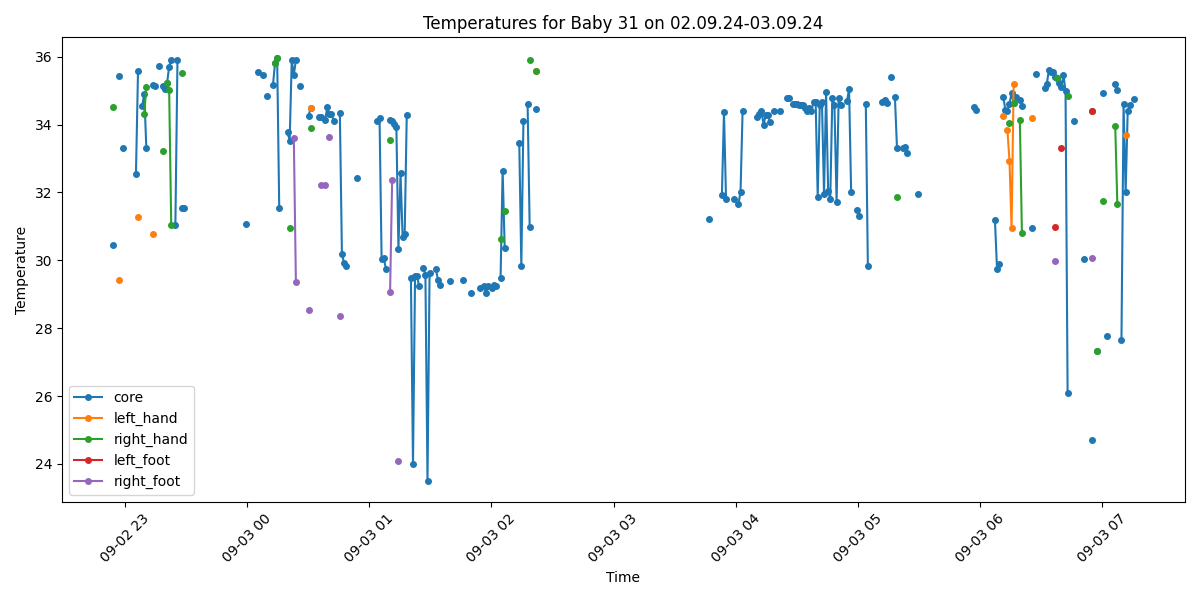

The table this chart was drawn from, first rows:
Process, Image Path, core, left_hand, right_hand, left_foot, right_foot, limbs_avg, core_minus_limbs, diagnosis
True, /data/uabcvmsc/shared/newborn/31/02.09.2…, , , , , , , , No core temperature
True, /data/uabcvmsc/shared/newborn/31/02.09.2…, , , , , , , , No core temperature
False, /data/uabcvmsc/shared/newborn/31/02.09.2…, , , , , , , , 
True, /data/uabcvmsc/shared/newborn/31/02.09.2…, , , , , , , , No core temperature
True, /data/uabcvmsc/shared/newborn/31/02.09.2…, , , , , , , , No core temperature
True, /data/uabcvmsc/shared/newborn/31/02.09.2…, , , , , , , , No core temperature
True, /data/uabcvmsc/shared/newborn/31/02.09.2…, , , , , , , , No core temperature
False, /data/uabcvmsc/shared/newborn/31/02.09.2…, , , , , , , , 
True, /data/uabcvmsc/shared/newborn/31/02.09.2…, , , , , , , , No core temperature
True, /data/uabcvmsc/shared/newborn/31/02.09.2…, 30.46, , 34.51, , , 34.51, -4.05, Hypothermia
True, /data/uabcvmsc/shared/newborn/31/02.09.2…, , , , , , , , No core temperature
False, /data/uabcvmsc/shared/newborn/31/02.09.2…, , , , , , , , 
True, /data/uabcvmsc/shared/newborn/31/02.09.2…, 35.42, 29.42, , , , 29.42, 6.0, Peripheral shutdown
False, /data/uabcvmsc/shared/newborn/31/02.09.2…, , , , , , , , 
True, /data/uabcvmsc/shared/newborn/31/02.09.2…, 33.32, , , , , , , Hypothermia
False, /data/uabcvmsc/shared/newborn/31/02.09.2…, , , , , , , , 
True, /data/uabcvmsc/shared/newborn/31/02.09.2…, , , , , , , , No core temperature
True, /data/uabcvmsc/shared/newborn/31/02.09.2…, , , , , , , , No core temperature
True, /data/uabcvmsc/shared/newborn/31/02.09.2…, , , , , , , , No core temperature
False, /data/uabcvmsc/shared/newborn/31/02.09.2…, , , , , , , , 
True, /data/uabcvmsc/shared/newborn/31/02.09.2…, 32.55, , , , , , , Hypothermia
True, /data/uabcvmsc/shared/newborn/31/02.09.2…, 35.58, 31.27, , , , 31.27, 4.31, Peripheral shutdown
True, /data/uabcvmsc/shared/newborn/31/02.09.2…, , , , , , , , No core temperature
True, /data/uabcvmsc/shared/newborn/31/02.09.2…, 34.55, , , , , , , Hypothermia
True, /data/uabcvmsc/shared/newborn/31/02.09.2…, 34.91, , 34.32, , , 34.32, 0.59, Hypothermia
True, /data/uabcvmsc/shared/newborn/31/02.09.2…, 33.31, , 35.1, , , 35.1, -1.79, Hypothermia
False, /data/uabcvmsc/shared/newborn/31/02.09.2…, , , , , , , , 
False, /data/uabcvmsc/shared/newborn/31/02.09.2…, , , , , , , , 
True, /data/uabcvmsc/shared/newborn/31/02.09.2…, 35.17, 30.79, , , , 30.79, 4.38, Peripheral shutdown
True, /data/uabcvmsc/shared/newborn/31/02.09.2…, 35.15, , , , , , , Normal
False, /data/uabcvmsc/shared/newborn/31/02.09.2…, , , , , , , , 
True, /data/uabcvmsc/shared/newborn/31/02.09.2…, 35.72, , , , , , , Normal
False, /data/uabcvmsc/shared/newborn/31/02.09.2…, , , , , , , , 
True, /data/uabcvmsc/shared/newborn/31/02.09.2…, 35.14, , 33.22, , , 33.22, 1.92, Normal
True, /data/uabcvmsc/shared/newborn/31/02.09.2…, 35.04, , , , , , , Normal
True, /data/uabcvmsc/shared/newborn/31/02.09.2…, 35.23, , 35.23, , , 35.23, 0.0, Normal
True, /data/uabcvmsc/shared/newborn/31/02.09.2…, 35.71, , 35.01, , , 35.01, 0.7, Normal
True, /data/uabcvmsc/shared/newborn/31/02.09.2…, 35.9, , 31.03, , , 31.03, 4.87, Peripheral shutdown
False, /data/uabcvmsc/shared/newborn/31/02.09.2…, , , , , , , , 
True, /data/uabcvmsc/shared/newborn/31/02.09.2…, 31.03, , , , , , , Hypothermia
True, /data/uabcvmsc/shared/newborn/31/02.09.2…, 35.91, , , , , , , Normal
False, /data/uabcvmsc/shared/newborn/31/02.09.2…, , , , , , , , 
True, /data/uabcvmsc/shared/newborn/31/02.09.2…, 31.54, , 35.53, , , 35.53, -3.99, Hypothermia
True, /data/uabcvmsc/shared/newborn/31/02.09.2…, 31.54, , , , , , , Hypothermia
True, /data/uabcvmsc/shared/newborn/31/02.09.2…, , , , , , , , No core temperature
True, /data/uabcvmsc/shared/newborn/31/02.09.2…, , , , , , , , No core temperature
False, /data/uabcvmsc/shared/newborn/31/02.09.2…, , , , , , , , 
True, /data/uabcvmsc/shared/newborn/31/02.09.2…, , , , , , , , No core temperature
False, /data/uabcvmsc/shared/newborn/31/02.09.2…, , , , , , , , 
True, /data/uabcvmsc/shared/newborn/31/02.09.2…, , , , , , , , No core temperature
False, /data/uabcvmsc/shared/newborn/31/02.09.2…, , , , , , , , 
True, /data/uabcvmsc/shared/newborn/31/02.09.2…, , , , , , , , No core temperature
False, /data/uabcvmsc/shared/newborn/31/02.09.2…, , , , , , , , 
False, /data/uabcvmsc/shared/newborn/31/02.09.2…, , , , , , , , 
True, /data/uabcvmsc/shared/newborn/31/02.09.2…, , , , , , , , No core temperature
False, /data/uabcvmsc/shared/newborn/31/02.09.2…, , , , , , , , 
True, /data/uabcvmsc/shared/newborn/31/02.09.2…, , , , , , , , No core temperature
True, /data/uabcvmsc/shared/newborn/31/02.09.2…, , , , , , , , No core temperature
True, /data/uabcvmsc/shared/newborn/31/02.09.2…, , , , , , , , No core temperature
False, /data/uabcvmsc/shared/newborn/31/02.09.2…, , , , , , , , 
... 440 more rows
